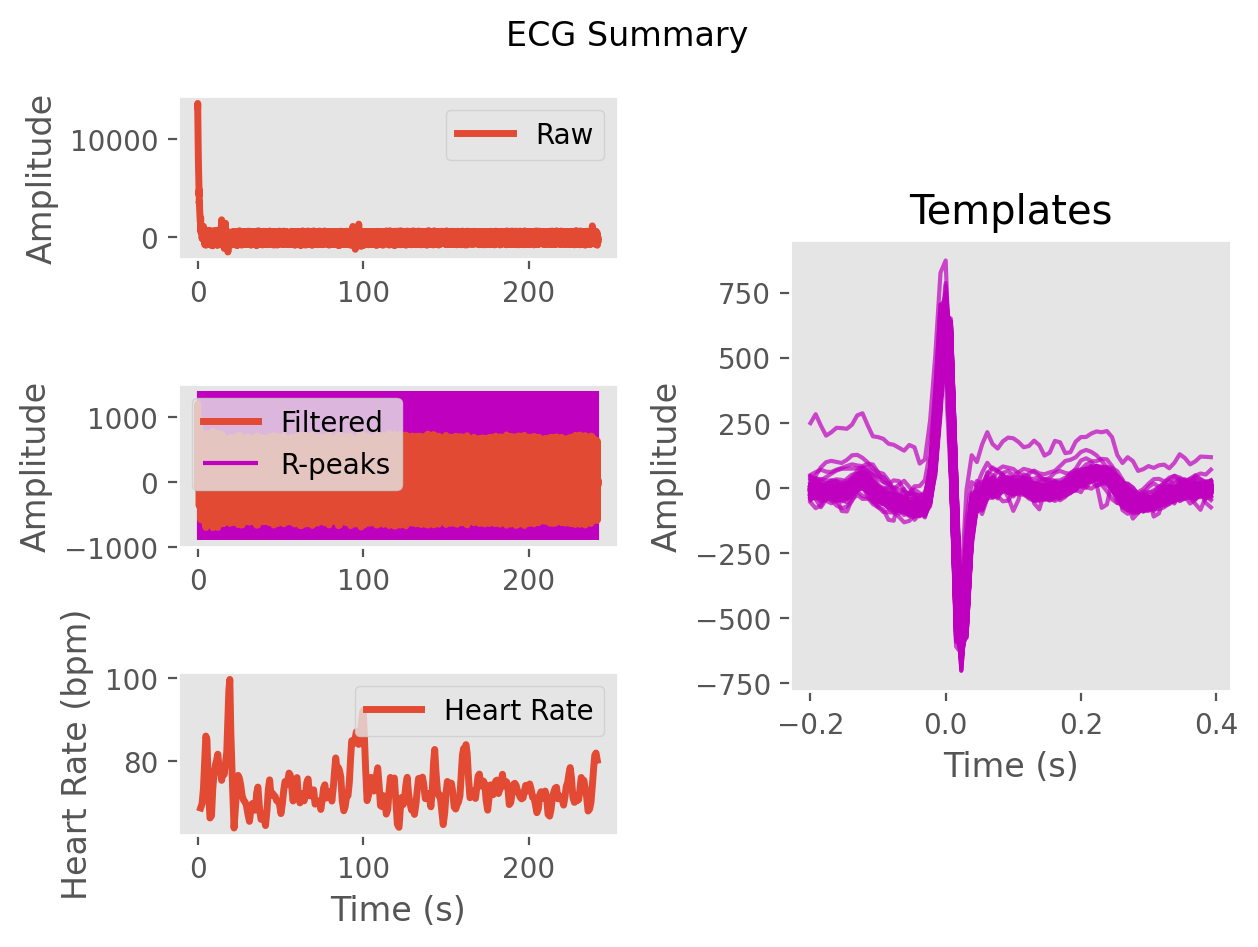

The file beside this chart, header and first rows:
ECG, 638.2043979449231, 961.2970977542732, 1161.5022531430927, 1200.7538843683133, 797.2422081598846, 96.3911992679923, -87.47205902088308, 318.12250481677347, 560.4188667047065, 530.3778206212687, 569.5622408330488, 577.3027476448672, 527.4168757685738, 633.8823191965225, 707.6670202413598, 548.6604130937498, 458.43157235232206, 576.6730084994306, 620.1804079155222, 524.4737313004616, 485.6322096811863, 531.3019224476755, 557.5958398325106
Time (s), 0.0, 0.007692, 0.01538, 0.02308, 0.03077, 0.03846, 0.04615, 0.05385, 0.06154, 0.06923, 0.07692, 0.08462, 0.09231, 0.1, 0.1077, 0.1154, 0.1231, 0.1308, 0.1385, 0.1462, 0.1538, 0.1615, 0.1692
Rpeaks, 117, 231, 344, 453, 551, 638, 726, 827, 964, 1085, 1184, 1286, 1389, 1481, 1579, 1676, 1779, 1880, 1987, 2081, 2186, 2282, 2368
IBI Series, 731, 655, 1344, 1177, 846, 767, 858, 1113, 883, 789, 745, 821, 823, 731, 694, 718, 1040, 967, 810, 857, 863, 868, 815
Heart Rate, 94, 92, 92, 92, 92, 92, 90, 89, 84, 83, 82, 81, 81, 82, 81, 79, 78, 78, 76, 76, 77, 78, 80
